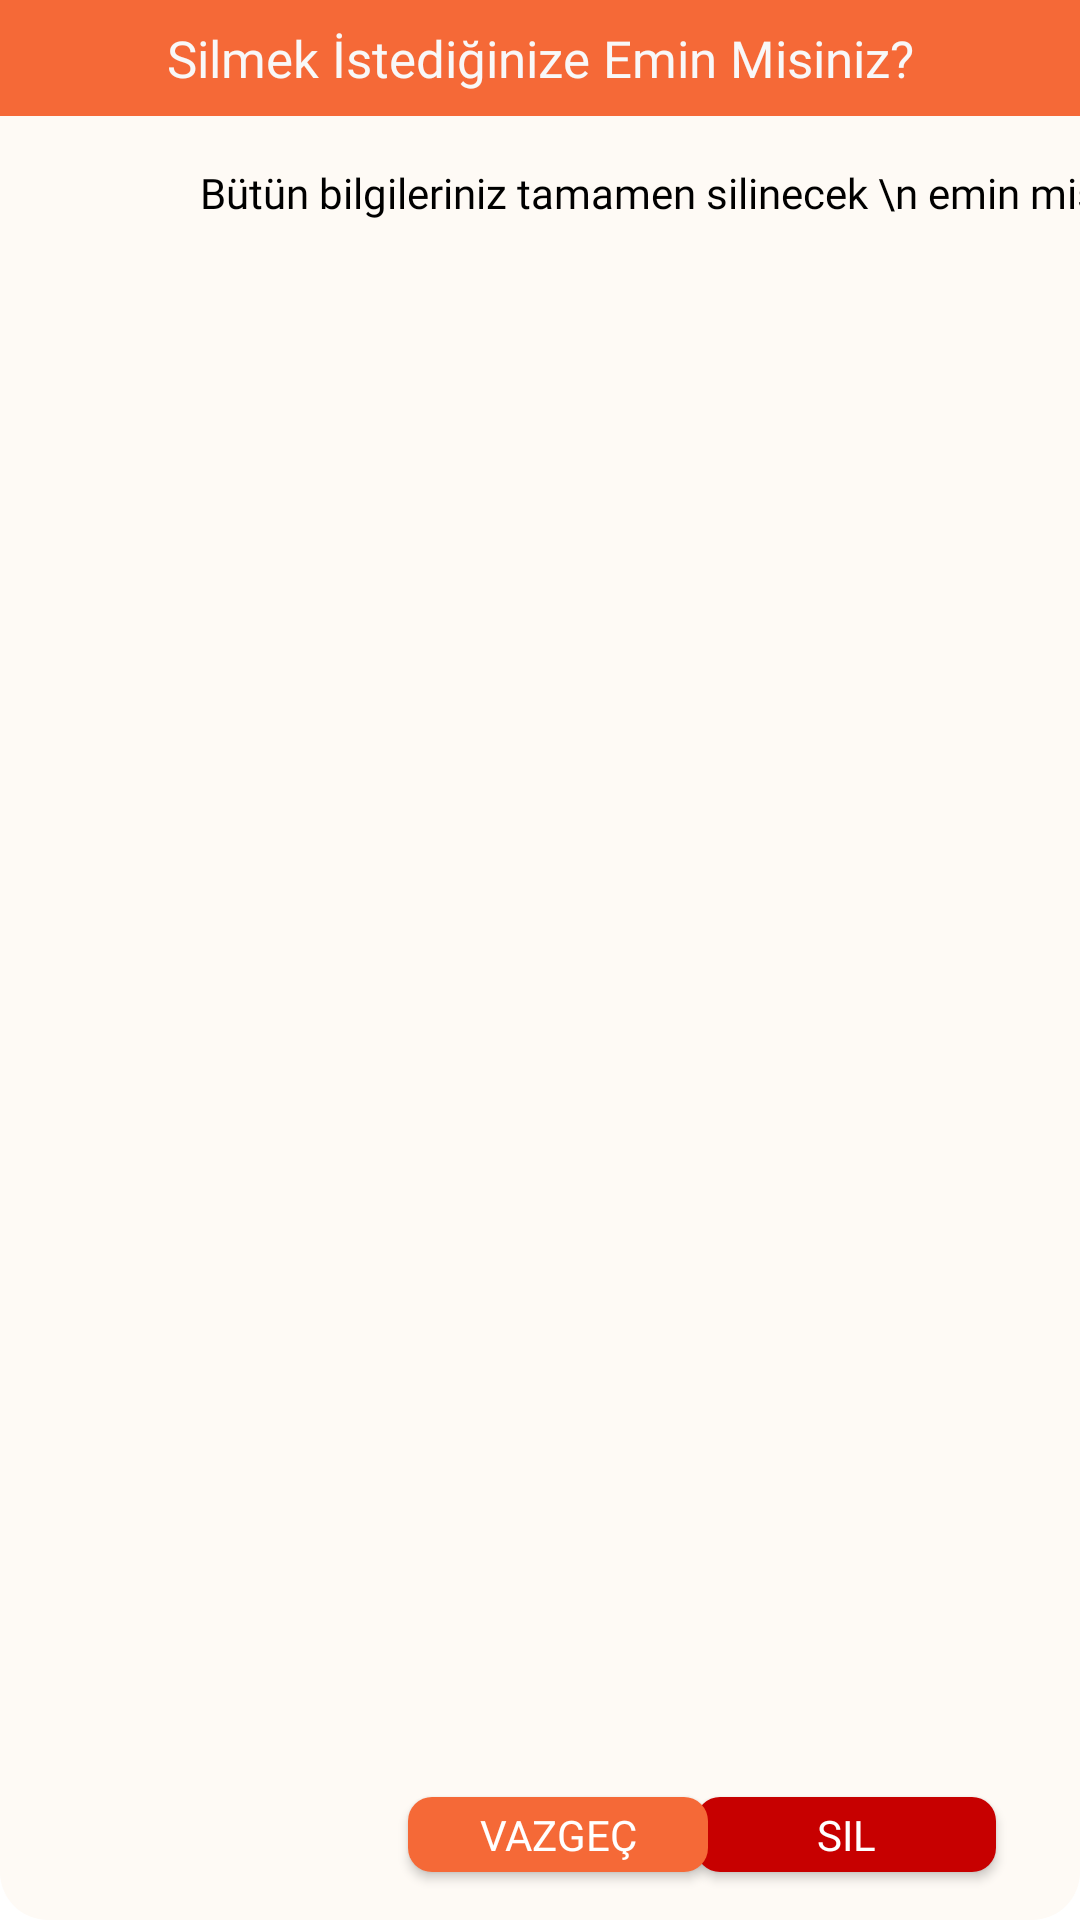

Android layout source for this screen:
<!-- AndroidManifest.xml: application theme splashScreenTheme -->
<!-- res/layout/remove_popup.xml -->
<?xml version="1.0" encoding="utf-8"?>
<androidx.constraintlayout.widget.ConstraintLayout xmlns:android="http://schemas.android.com/apk/res/android"
    xmlns:app="http://schemas.android.com/apk/res-auto"
    xmlns:tools="http://schemas.android.com/tools"
    android:layout_width="match_parent"
    android:layout_height="wrap_content"
    android:background="@drawable/popup_bg">

    <ImageView
        android:id="@+id/imageView6"
        android:layout_width="100dp"
        android:layout_height="100dp"
        android:layout_marginStart="16dp"
        android:layout_marginTop="16dp"
        android:layout_marginBottom="16dp"
        app:layout_constraintBottom_toBottomOf="parent"
        app:layout_constraintStart_toStartOf="parent"
        app:layout_constraintTop_toBottomOf="@+id/constraintLayout1"
        app:layout_constraintVertical_bias="1.0"
        app:srcCompat="@drawable/litter" />

    <androidx.constraintlayout.widget.ConstraintLayout
        android:id="@+id/constraintLayout1"
        android:layout_width="match_parent"
        android:layout_height="wrap_content"
        android:background="#F56937"
        app:layout_constraintEnd_toEndOf="parent"
        app:layout_constraintStart_toStartOf="parent"
        app:layout_constraintTop_toTopOf="parent">

        <TextView
            android:id="@+id/textVd"
            android:layout_width="wrap_content"
            android:layout_height="wrap_content"
            android:layout_marginStart="100dp"
            android:layout_marginTop="8dp"
            android:layout_marginEnd="100dp"
            android:layout_marginBottom="8dp"
            android:fontFamily="@font/roboto_bold"
            android:text="Silmek İstediğinize Emin Misiniz?"
            android:textColor="#F8F8F8"
            android:textSize="17sp"
            app:layout_constraintBottom_toBottomOf="parent"
            app:layout_constraintEnd_toEndOf="parent"
            app:layout_constraintStart_toStartOf="parent"
            app:layout_constraintTop_toTopOf="parent" />
    </androidx.constraintlayout.widget.ConstraintLayout>

    <TextView
        android:id="@+id/textView7"
        android:layout_width="wrap_content"
        android:layout_height="wrap_content"
        android:layout_marginStart="4dp"
        android:layout_marginTop="16dp"
        android:layout_marginEnd="16dp"
        android:fontFamily="@font/dm_sans"
        android:lines="2"
        android:singleLine="false"
        android:text="Bütün bilgileriniz tamamen silinecek \n emin misiniz ?"
        android:textColor="#000000"
        app:layout_constraintEnd_toEndOf="parent"
        app:layout_constraintStart_toEndOf="@+id/imageView6"
        app:layout_constraintTop_toBottomOf="@+id/constraintLayout1" />

    <androidx.appcompat.widget.AppCompatButton
        android:id="@+id/remove_button"
        android:layout_width="100dp"
        android:layout_height="25dp"
        android:layout_marginEnd="28dp"
        android:layout_marginBottom="16dp"
        android:background="@drawable/delete_bg"
        android:fontFamily="@font/roboto_bold"
        android:text="Sil"
        android:textColor="#FFFFFF"
        app:layout_constraintBottom_toBottomOf="parent"
        app:layout_constraintEnd_toEndOf="parent"
        tools:ignore="TouchTargetSizeCheck" />

    <androidx.appcompat.widget.AppCompatButton
        android:id="@+id/keep_button"
        android:layout_width="100dp"
        android:layout_height="25dp"
        android:layout_marginStart="20dp"
        android:layout_marginBottom="16dp"
        android:background="@drawable/vazgec_bg"
        android:fontFamily="@font/roboto_bold"
        android:text="Vazgeç"
        android:textColor="#FFFFFF"
        app:layout_constraintBottom_toBottomOf="parent"
        app:layout_constraintStart_toEndOf="@+id/imageView6"
        tools:ignore="TouchTargetSizeCheck" />
</androidx.constraintlayout.widget.ConstraintLayout>
<!-- resources referenced by this layout -->
<resources>
  <!-- drawable delete_bg (drawable) -->
  <?xml version="1.0" encoding="utf-8"?>
  <selector xmlns:android="http://schemas.android.com/apk/res/android">
      <item>
          <shape>
              <corners android:radius="8dp" />
              <solid android:color="#c70000"/>
          </shape>
      </item>
  </selector>
  <!-- drawable popup_bg (drawable) -->
  <?xml version="1.0" encoding="utf-8"?>
  <selector xmlns:android="http://schemas.android.com/apk/res/android">
      <item>
          <shape>
              <corners android:radius="16dp" />
              <solid android:color="#FEFAF5"/>
          </shape>
      </item>
  </selector>
  <!-- drawable vazgec_bg (drawable) -->
  <?xml version="1.0" encoding="utf-8"?>
  <selector xmlns:android="http://schemas.android.com/apk/res/android">
      <item>
          <shape>
              <corners android:radius="8dp" />
              <solid android:color="#F56937"/>
          </shape>
      </item>
  </selector>
  <style name="splashScreenTheme" parent="Theme.MaterialComponents.Light.NoActionBar">
          <item name="android:windowBackground">@drawable/splash_image</item>
          <item name="android:statusBarColor">#F56937</item>
          <item name="colorPrimary">#F56937</item>
  
      </style>
  <!-- drawable splash_image (drawable) -->
  <?xml version="1.0" encoding="utf-8"?>
  <layer-list xmlns:android="http://schemas.android.com/apk/res/android">
      <item android:drawable="@color/white"/>
      <item android:drawable="@drawable/splash_note" android:gravity="center"/>
  </layer-list>
  <color name="white">#FFFFFFFF</color>
  <!-- drawable splash_note: png bitmap (drawable-v24, 76201 bytes) -->
</resources>
